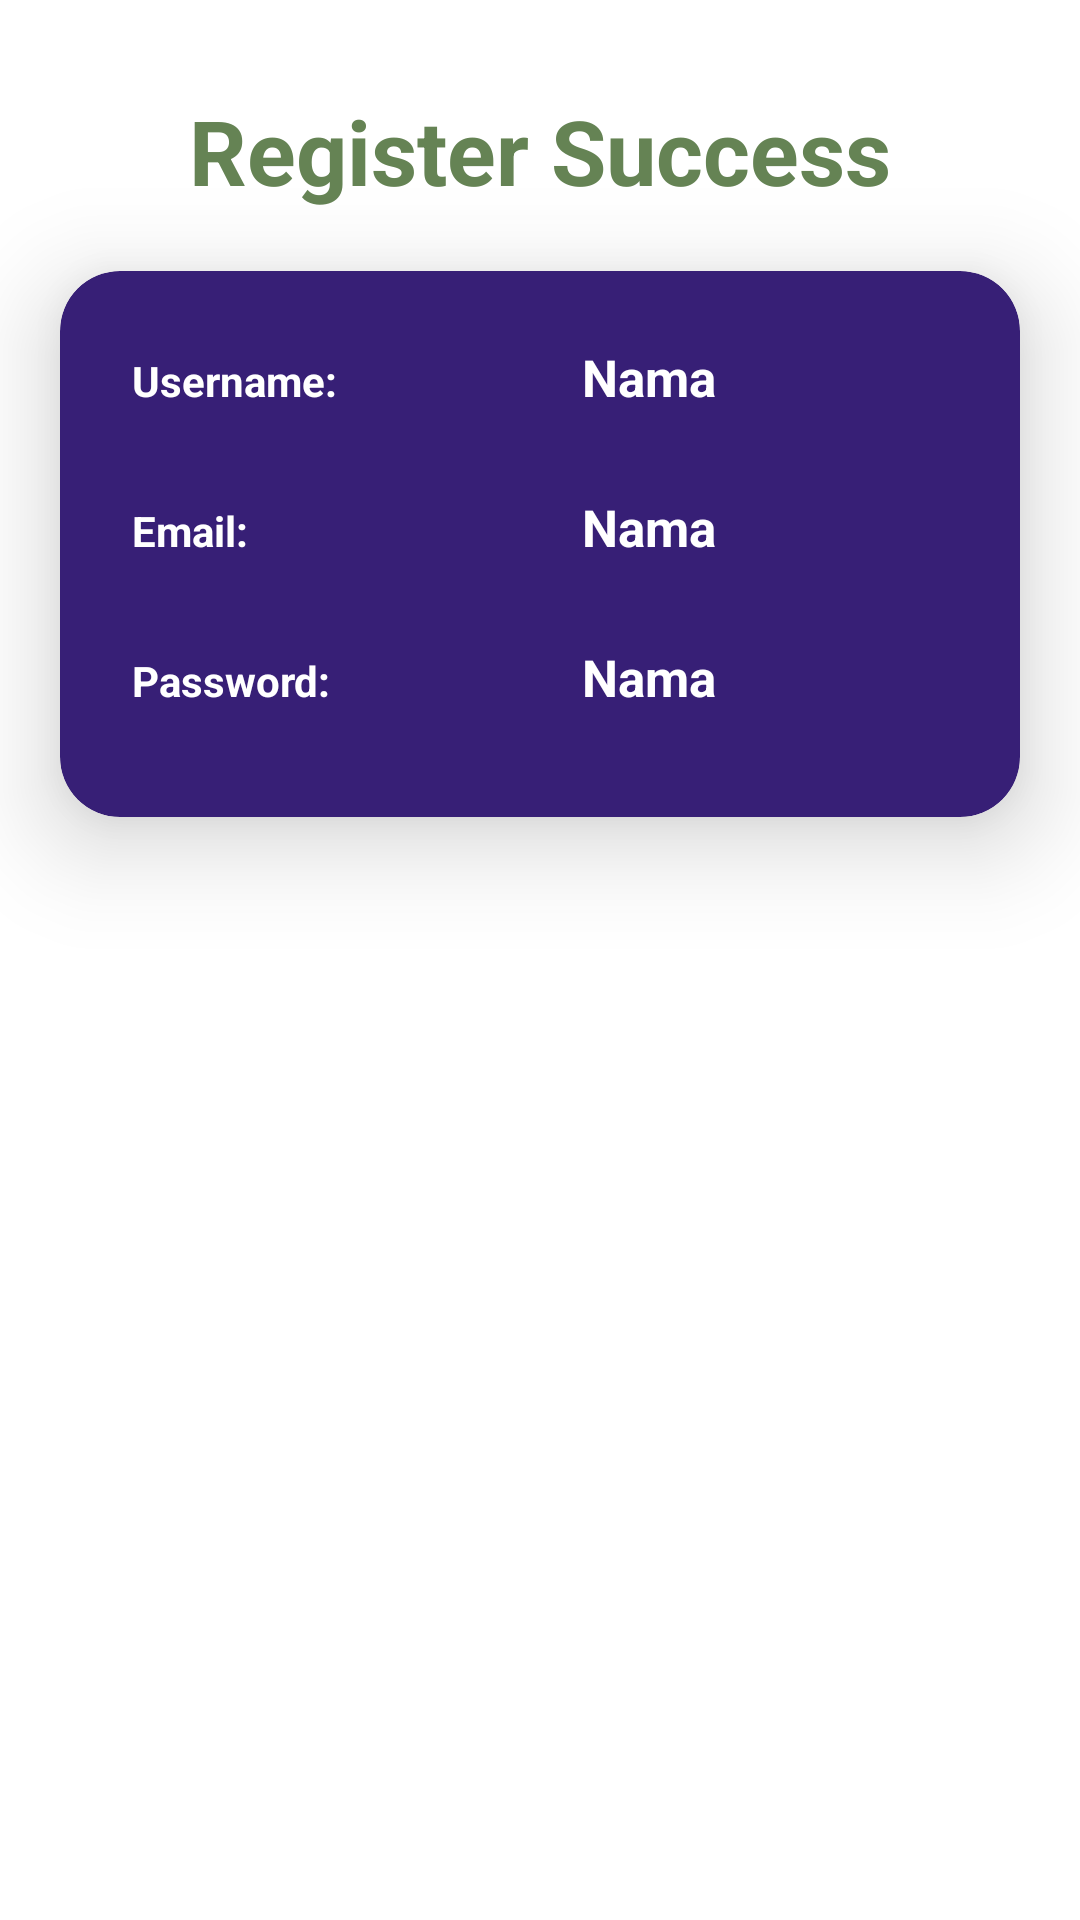

Android layout source for this screen:
<!-- AndroidManifest.xml: application theme Theme.TugasPAB4 -->
<!-- res/layout/activity_utama2.xml -->
<?xml version="1.0" encoding="utf-8"?>
<LinearLayout
    xmlns:android="http://schemas.android.com/apk/res/android"
    xmlns:app="http://schemas.android.com/apk/res-auto"
    xmlns:tools="http://schemas.android.com/tools"
    xmlns:card_view="http://schemas.android.com/apk/res-auto"
    android:layout_width="match_parent"
    android:layout_height="match_parent"
    android:orientation="vertical"
    android:layout_gravity="center"
    android:background="@color/white">

    <TextView
        android:layout_width="match_parent"
        android:layout_height="wrap_content"
        android:text="Register Success"
        android:textSize="30sp"
        android:layout_marginTop="30dp"
        android:textAlignment="center"
        android:textStyle="bold"
        android:textColor="@color/green"/>

    <androidx.cardview.widget.CardView
        android:layout_width="match_parent"
        android:layout_height="wrap_content"
        android:layout_margin="20dp"
        app:cardCornerRadius="20dp"
        app:cardElevation="20dp"
        app:cardBackgroundColor="@color/blue"
        android:background="@drawable/costum_edittext">

        <LinearLayout
            android:layout_width="match_parent"
            android:layout_height="wrap_content"
            android:orientation="horizontal"
            android:layout_gravity="center_horizontal"
            android:layout_marginTop="0dp"
            android:padding="24dp">

            <TextView
                android:layout_width="150dp"
                android:layout_height="wrap_content"
                android:text="Username:"
                android:layout_marginBottom="15dp"
                android:textStyle="bold"
                android:textColor="@color/white"/>

            <TextView
                android:layout_width="match_parent"
                android:layout_height="wrap_content"
                android:id="@+id/text_name"
                android:text="Nama"
                android:textSize="17sp"
                android:textStyle="bold"
                android:textColor="@color/white"/>

        </LinearLayout>

        <LinearLayout
            android:layout_width="match_parent"
            android:layout_height="wrap_content"
            android:orientation="horizontal"
            android:layout_gravity="center_horizontal"
            android:layout_marginTop="50dp"
            android:padding="24dp">

            <TextView
                android:layout_width="150dp"
                android:layout_height="wrap_content"
                android:text="Email:"
                android:layout_marginBottom="15dp"
                android:textStyle="bold"
                android:textColor="@color/white"/>

            <TextView
                android:layout_width="match_parent"
                android:layout_height="wrap_content"
                android:id="@+id/text_name2"
                android:text="Nama"
                android:textSize="17sp"
                android:textStyle="bold"
                android:textColor="@color/white"/>

        </LinearLayout>

        <LinearLayout
            android:layout_width="match_parent"
            android:layout_height="wrap_content"
            android:orientation="horizontal"
            android:layout_gravity="center_horizontal"
            android:layout_marginTop="100dp"
            android:padding="24dp">

            <TextView
                android:layout_width="150dp"
                android:layout_height="wrap_content"
                android:text="Password:"
                android:layout_marginBottom="15dp"
                android:textStyle="bold"
                android:textColor="@color/white"/>

            <TextView
                android:layout_width="match_parent"
                android:layout_height="wrap_content"
                android:id="@+id/text_name3"
                android:text="Nama"
                android:textSize="17sp"
                android:textStyle="bold"
                android:textColor="@color/white"/>

        </LinearLayout>

    </androidx.cardview.widget.CardView>

</LinearLayout>
<!-- resources referenced by this layout -->
<resources>
  <color name="blue">#371f76</color>
  <color name="green">#658354</color>
  <color name="white">#FFFFFFFF</color>
  <style name="Theme.TugasPAB4" parent="Base.Theme.TugasPAB4" />
  <style name="Base.Theme.TugasPAB4" parent="Theme.Material3.DayNight.NoActionBar">
          
          
      </style>
</resources>
